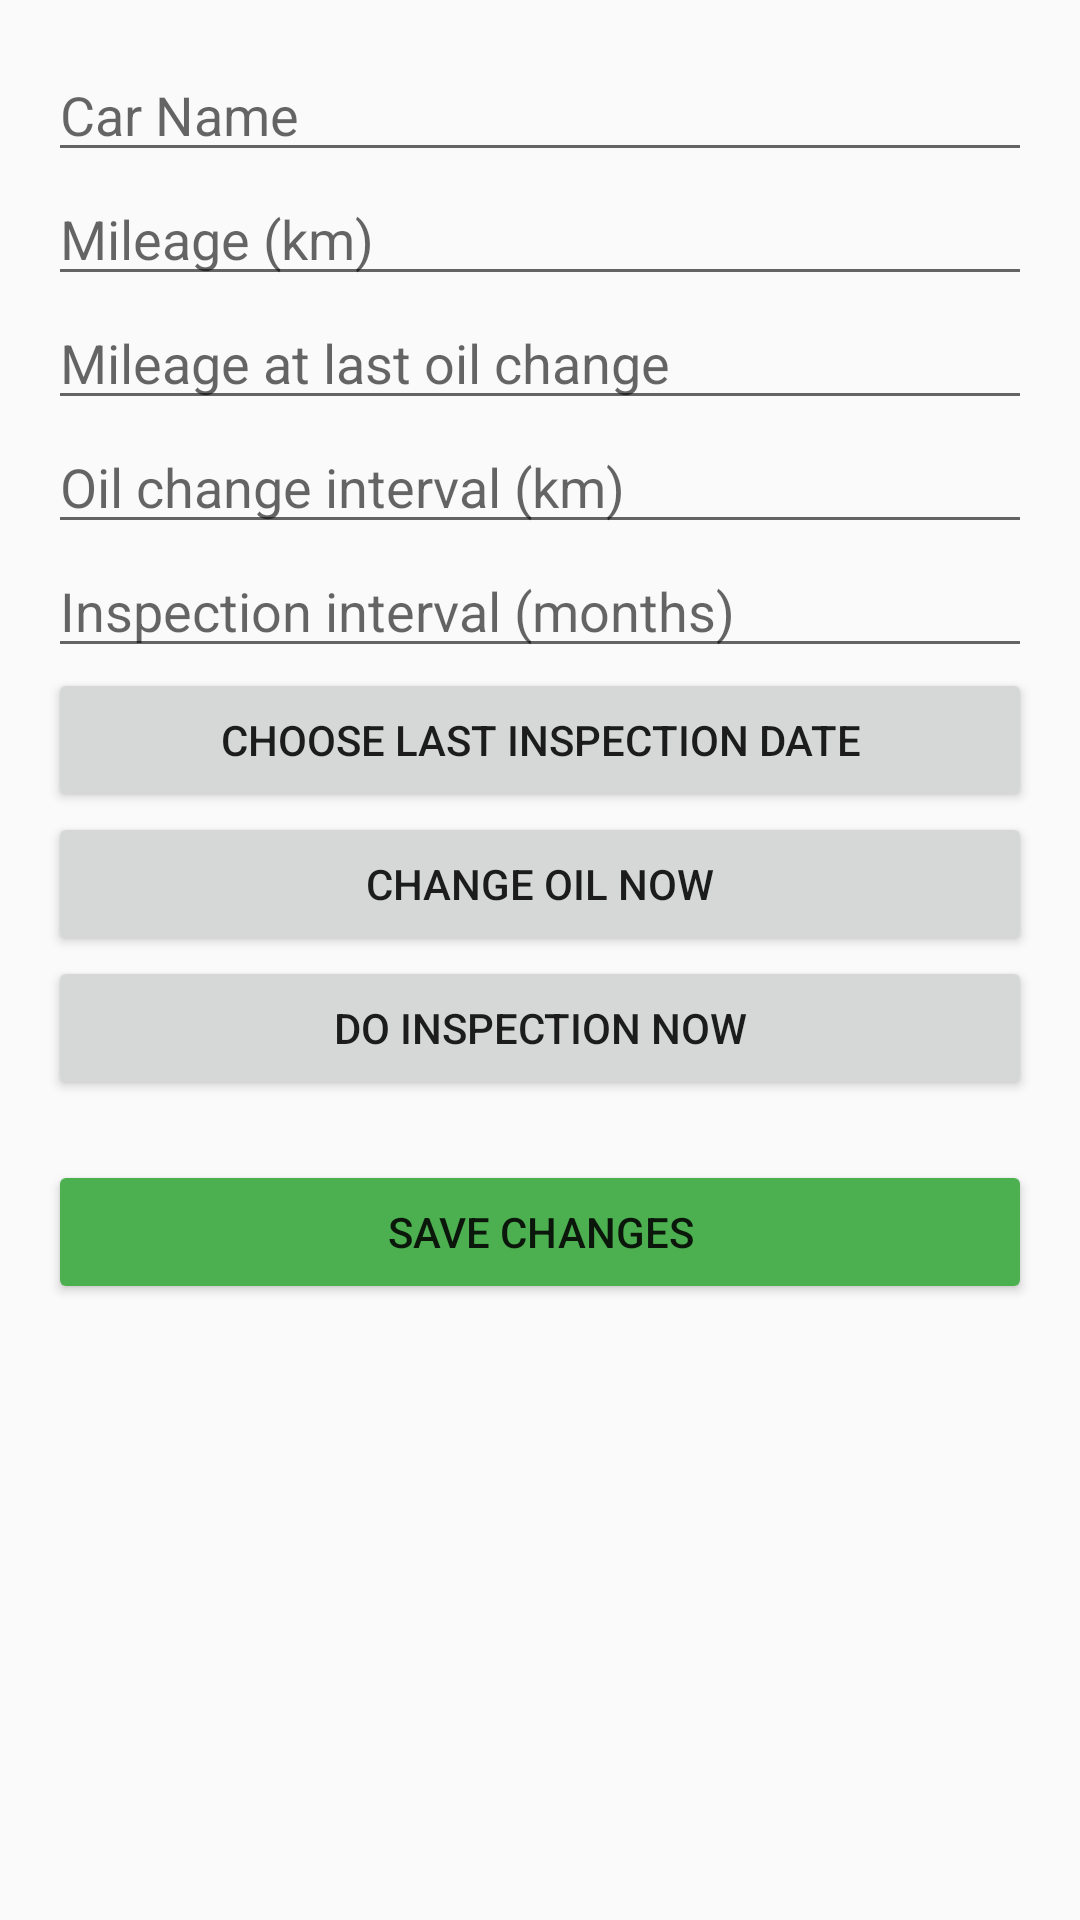

Write the Android layout XML for this screen, with the resource values it uses.
<!-- AndroidManifest.xml: application theme Theme.AppCompat.Light.NoActionBar -->
<!-- res/layout/activity_car_detail.xml -->
<?xml version="1.0" encoding="utf-8"?>
<ScrollView xmlns:android="http://schemas.android.com/apk/res/android"
    android:layout_width="match_parent"
    android:layout_height="match_parent">

    <LinearLayout
        android:layout_width="match_parent"
        android:layout_height="wrap_content"
        android:orientation="vertical"
        android:padding="16dp">

        <EditText android:id="@+id/carNameEdit"
            android:layout_width="match_parent"
            android:layout_height="wrap_content"
            android:hint="@string/car_name_hint" />

        <EditText android:id="@+id/carMileageEdit"
            android:layout_width="match_parent"
            android:layout_height="wrap_content"
            android:hint="@string/mileage_hint"
            android:inputType="numberDecimal" />

        <EditText android:id="@+id/oilChangeMileageEdit"
            android:layout_width="match_parent"
            android:layout_height="wrap_content"
            android:hint="@string/oil_mileage_hint"
            android:inputType="numberDecimal" />

        <EditText android:id="@+id/oilIntervalEdit"
            android:layout_width="match_parent"
            android:layout_height="wrap_content"
            android:hint="@string/oil_interval_hint"
            android:inputType="number" />

        <EditText android:id="@+id/inspectionIntervalEdit"
            android:layout_width="match_parent"
            android:layout_height="wrap_content"
            android:hint="@string/inspection_interval_hint"
            android:inputType="number" />

        <Button android:id="@+id/lastInspectionBtn"
            android:layout_width="match_parent"
            android:layout_height="wrap_content"
            android:text="@string/choose_inspection_date" />

        <Button android:id="@+id/updateOilBtn"
            android:layout_width="match_parent"
            android:layout_height="wrap_content"
            android:text="@string/change_oil_now" />

        <Button android:id="@+id/updateInspectionBtn"
            android:layout_width="match_parent"
            android:layout_height="wrap_content"
            android:text="@string/do_inspection_now" />

        <Button android:id="@+id/saveCarBtn"
            android:layout_width="match_parent"
            android:layout_height="wrap_content"
            android:text="@string/save_car"
            android:backgroundTint="#4CAF50"
            android:layout_marginTop="20dp" />
    </LinearLayout>
</ScrollView>
<!-- resources referenced by this layout -->
<resources>
  <string name="car_name_hint">Car Name</string>
  <string name="change_oil_now">Change oil now</string>
  <string name="choose_inspection_date">Choose last inspection date</string>
  <string name="do_inspection_now">Do inspection now</string>
  <string name="inspection_interval_hint">Inspection interval (months)</string>
  <string name="mileage_hint">Mileage (km)</string>
  <string name="oil_interval_hint">Oil change interval (km)</string>
  <string name="oil_mileage_hint">Mileage at last oil change</string>
  <string name="save_car">Save Changes</string>
</resources>
